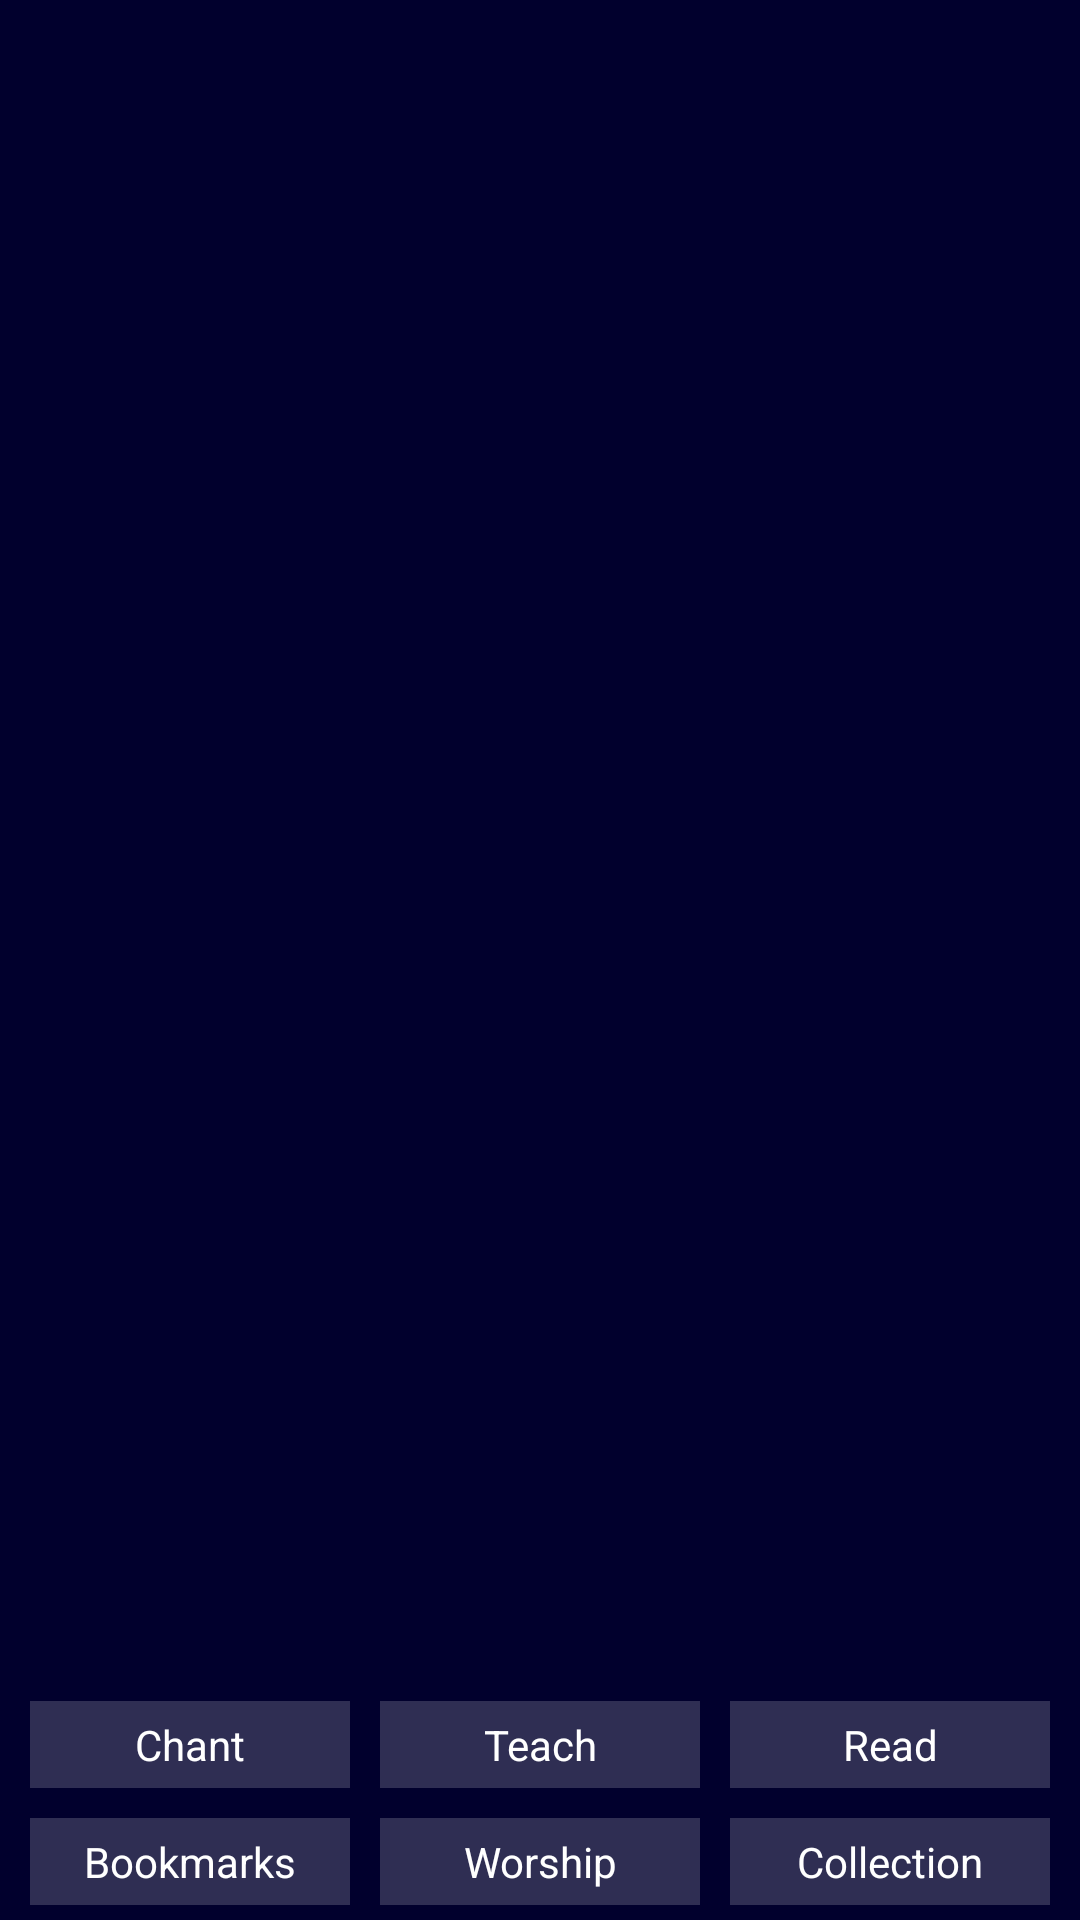

Here is an Android app screen rendered from its layout file. Give the layout XML and the strings, colors and styles it references.
<!-- AndroidManifest.xml: application theme android:Theme.Holo.NoActionBar -->
<!-- res/layout/activity_home.xml -->
<?xml version="1.0" encoding="utf-8"?>

<RelativeLayout xmlns:android="http://schemas.android.com/apk/res/android"
    android:layout_width="match_parent" android:layout_height="match_parent"
    android:fitsSystemWindows="true"
    android:background="#01002d">
    <LinearLayout
        android:layout_width="match_parent"
        android:layout_height="wrap_content"
        android:layout_above="@+id/home_nav"
        android:paddingLeft="5dp"
        android:paddingRight="5dp"
        android:orientation="horizontal">
        <TextView
            android:id="@+id/tv_chant"
            style="@style/HomeTextButton"
            android:text="Chant"/>
        <TextView
            android:id="@+id/tv_teach"
            style="@style/HomeTextButton"
            android:text="Teach"/>
        <TextView
            android:id="@+id/tv_read"
            style="@style/HomeTextButton"
            android:text="Read"/>
    </LinearLayout>
    <LinearLayout
        android:id="@+id/home_nav"
        android:layout_width="match_parent"
        android:layout_height="wrap_content"
        android:orientation="horizontal"
        android:paddingLeft="5dp"
        android:paddingRight="5dp"
        android:layout_alignParentBottom="true">
        <TextView
            android:id="@+id/tv_bookmark"
            style="@style/HomeTextButton"
            android:text="Bookmarks"/>
        <TextView
            android:id="@+id/tv_worship"
            style="@style/HomeTextButton"
            android:text="Worship"/>
        <TextView
            android:id="@+id/tv_collection"
            style="@style/HomeTextButton"
            android:text="Collection"/>
    </LinearLayout>
</RelativeLayout>
<!-- resources referenced by this layout -->
<resources>
  <style name="HomeTextButton">
          <item name="android:layout_width">0dp</item>
          <item name="android:layout_weight">1</item>
          <item name="android:layout_height">wrap_content</item>
          <item name="android:textColor">#fff</item>
          <item name="android:layout_margin">5dp</item>
          <item name="android:padding">5dp</item>
          <item name="android:gravity">center_horizontal</item>
          <item name="android:background">#2f2e53</item>
      </style>
</resources>
